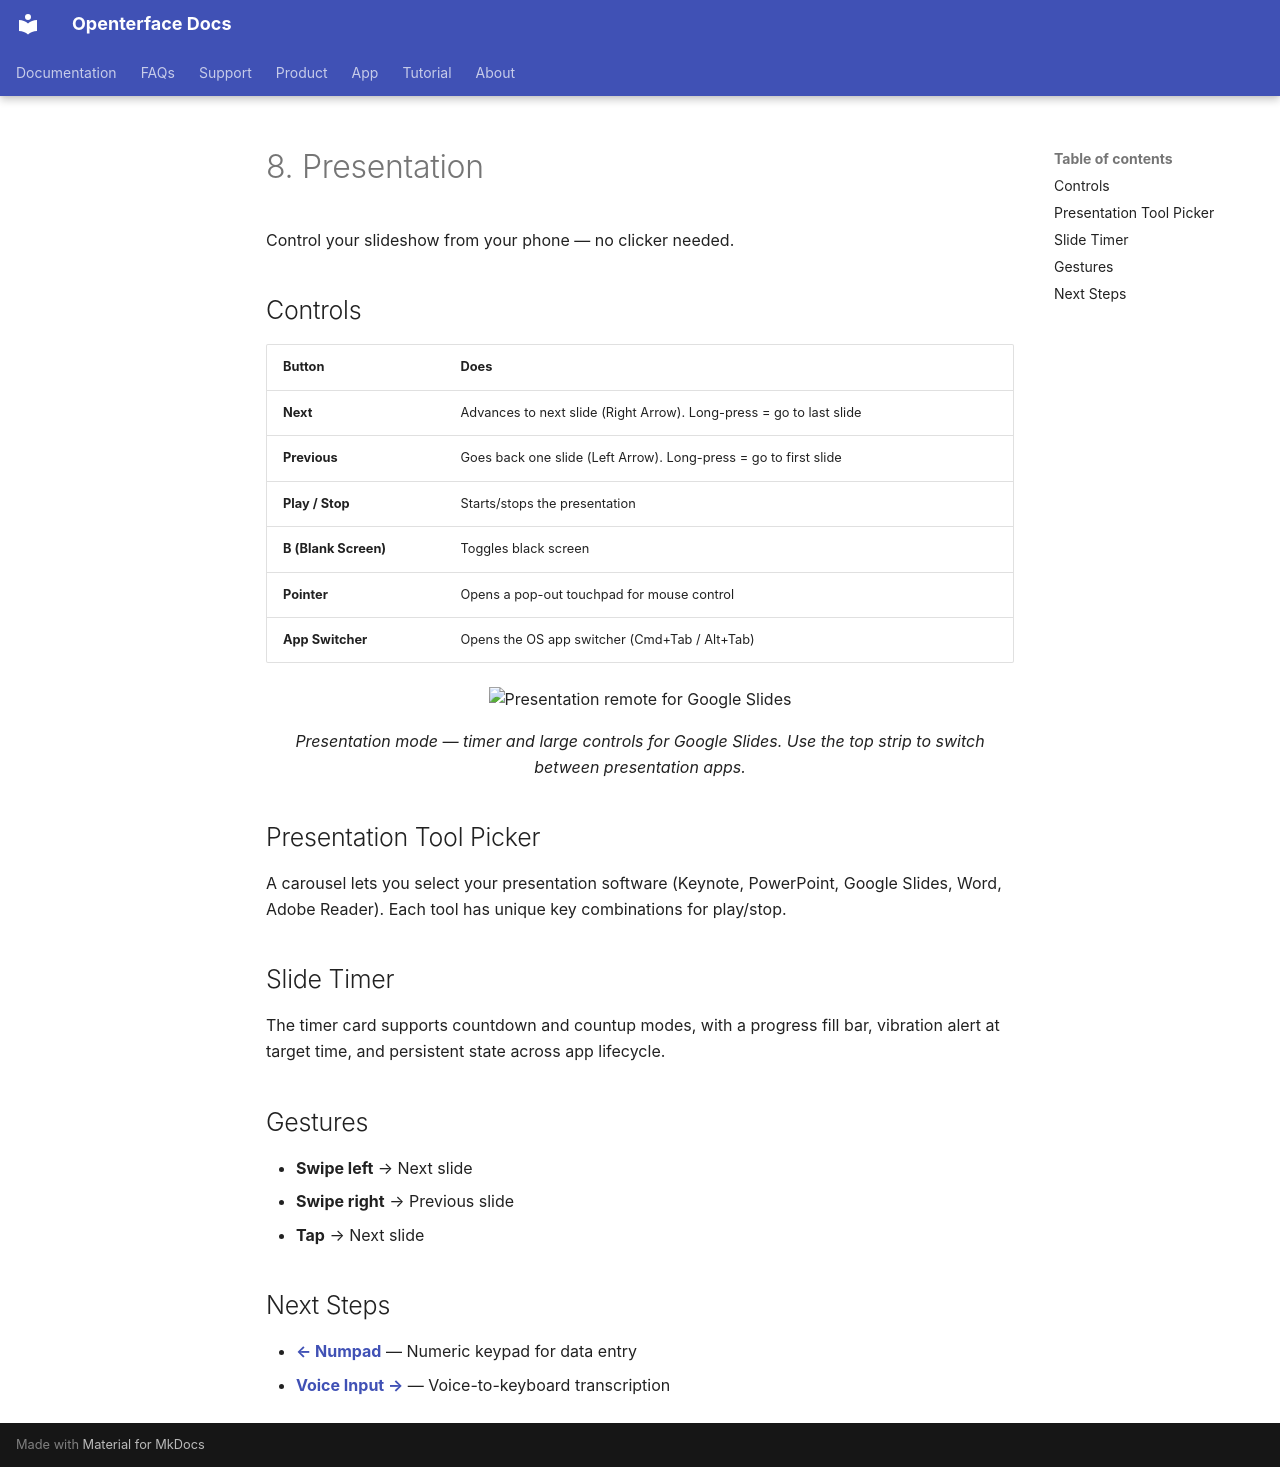

repository: TechxArtisanStudio/openterface_docs · page: tutorial/keymod/08-presentation/index.html · generator: mkdocs

---
title: "KeyMod Tutorial - Presentation"
description: "KeyMod Tutorial - Presentation: Control your slideshow from your phone — no clicker needed. Open-source KVM-over-USB guides. Open-source KVM-over-USB guides."
keywords: "KeyMod presentation, slide remote, PowerPoint remote, Keynote remote, presentation timer"
---

# 8. Presentation

Control your slideshow from your phone — no clicker needed.

## Controls

| Button | Does |
|---|---|
| **Next** | Advances to next slide (Right Arrow). Long-press = go to last slide |
| **Previous** | Goes back one slide (Left Arrow). Long-press = go to first slide |
| **Play / Stop** | Starts/stops the presentation |
| **B (Blank Screen)** | Toggles black screen |
| **Pointer** | Opens a pop-out touchpad for mouse control |
| **App Switcher** | Opens the OS app switcher (Cmd+Tab / Alt+Tab) |

<div align="center">
  <img src="https://assets2.openterface.com/images/keymod/andorid/demo-presentation-google-slides.webp" alt="Presentation remote for Google Slides" width="440" />
  <p><em>Presentation mode — timer and large controls for Google Slides. Use the top strip to switch between presentation apps.</em></p>
</div>

## Presentation Tool Picker

A carousel lets you select your presentation software (Keynote, PowerPoint, Google Slides, Word, Adobe Reader). Each tool has unique key combinations for play/stop.

## Slide Timer

The timer card supports countdown and countup modes, with a progress fill bar, vibration alert at target time, and persistent state across app lifecycle.

## Gestures

- **Swipe left** → Next slide
- **Swipe right** → Previous slide
- **Tap** → Next slide

## Next Steps

- **[← Numpad](/tutorial/keymod/07-numpad/)** — Numeric keypad for data entry
- **[Voice Input →](/tutorial/keymod/09-voice-input/)** — Voice-to-keyboard transcription
